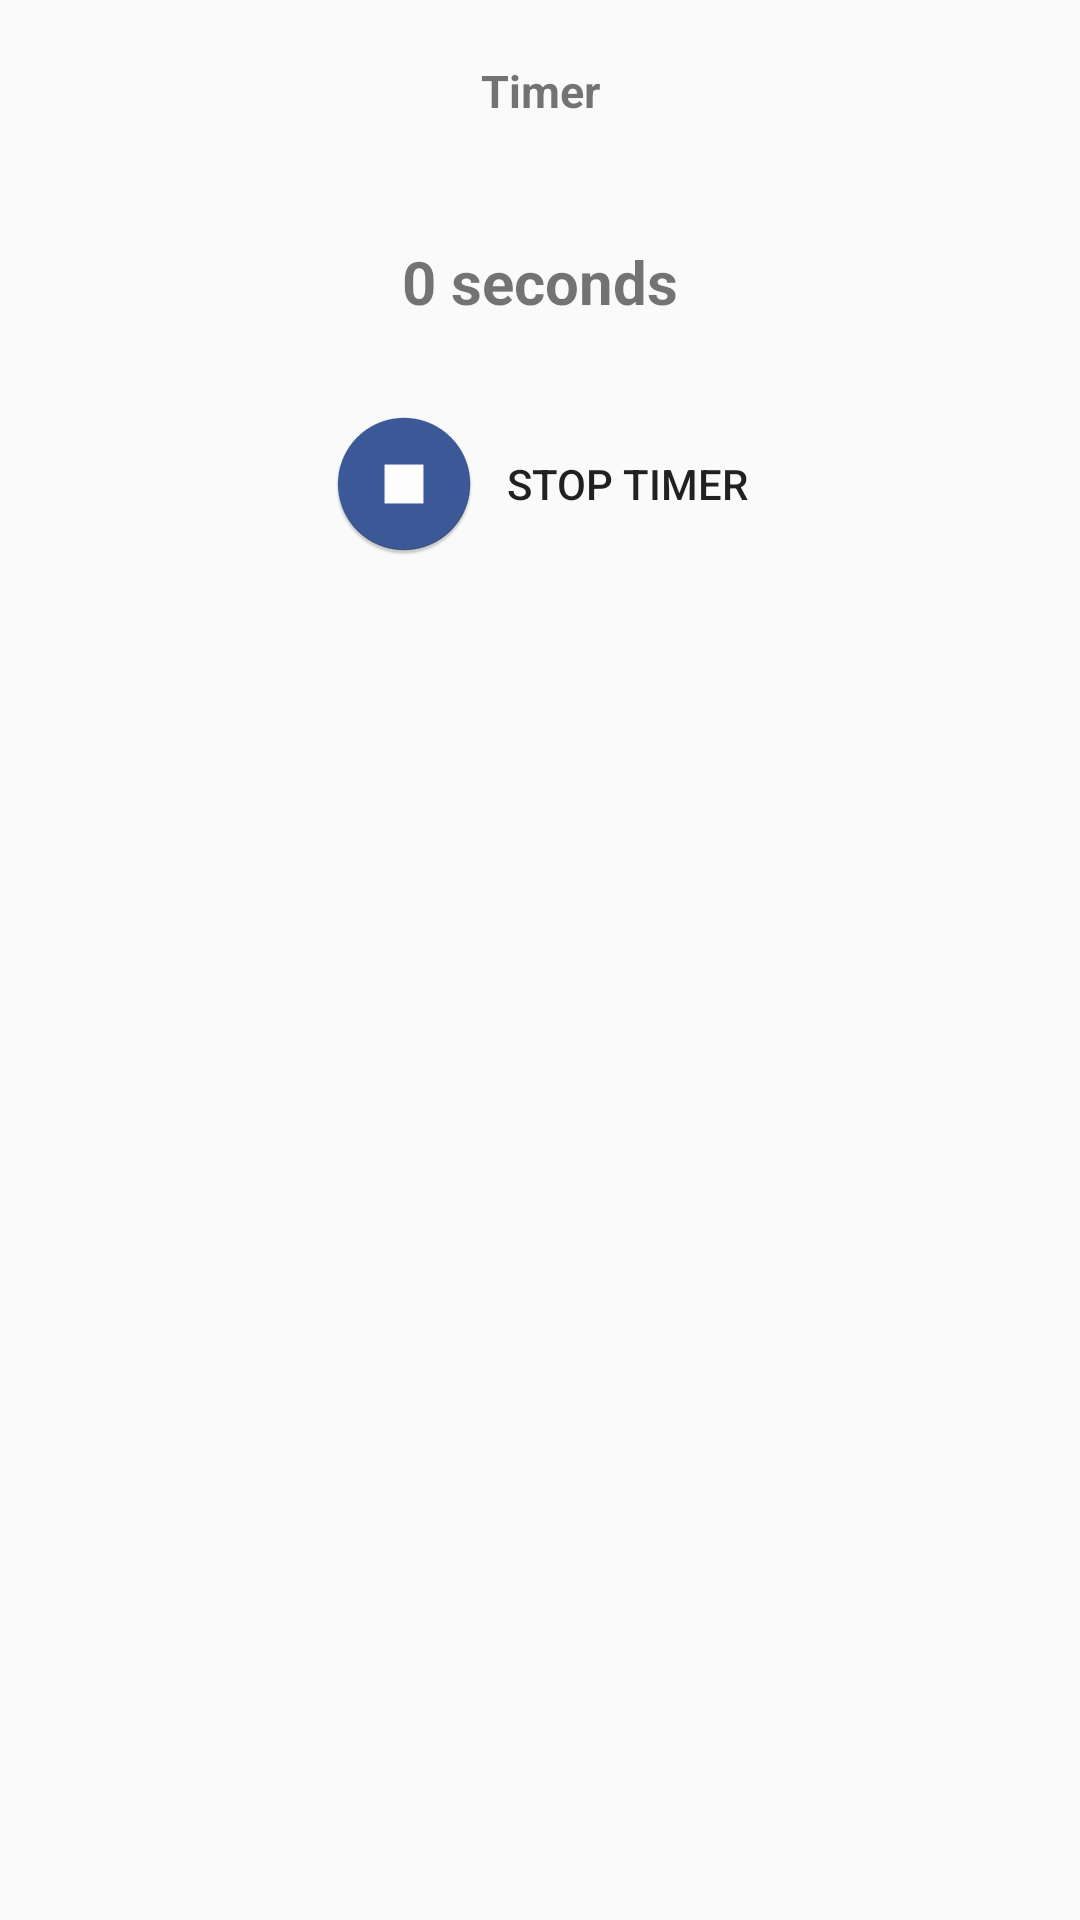

Layout XML and referenced resources for this Android screen:
<!-- AndroidManifest.xml: application theme AppTheme -->
<!-- res/layout/set_timer_layout.xml -->
<?xml version="1.0" encoding="utf-8"?>
<android.support.constraint.ConstraintLayout xmlns:android="http://schemas.android.com/apk/res/android"
    android:layout_width="match_parent"
    android:layout_height="wrap_content"
    xmlns:app="http://schemas.android.com/apk/res-auto">

    <TextView
        android:id="@+id/timerHeadingTextView"
        android:layout_width="wrap_content"
        android:layout_height="wrap_content"
        app:layout_constraintLeft_toLeftOf="parent"
        app:layout_constraintStart_toStartOf="parent"
        app:layout_constraintRight_toRightOf="parent"
        app:layout_constraintEnd_toEndOf="parent"
        android:padding="20dp"
        android:text="Timer"
        android:textStyle="bold"
        android:textSize="15sp"/>

    <TextView
        android:id="@+id/timerLiveTextView"
        android:layout_width="wrap_content"
        android:layout_height="wrap_content"
        android:text="0 seconds"
        app:layout_constraintTop_toBottomOf="@id/timerHeadingTextView"
        app:layout_constraintLeft_toLeftOf="parent"
        app:layout_constraintStart_toStartOf="parent"
        app:layout_constraintRight_toRightOf="parent"
        app:layout_constraintEnd_toEndOf="parent"
        android:padding="20dp"
        android:textStyle="bold"
        android:textSize="20sp"/>

    <Button
        android:layout_width="wrap_content"
        android:layout_height="wrap_content"
        android:id="@+id/stopTimerButton"
        android:text="Stop Timer"
        android:background="#00000000"
        android:drawablePadding="10dp"
        android:padding="10dp"
        android:drawableLeft="@mipmap/ic_stop_timer"
        app:layout_constraintLeft_toLeftOf="parent"
        app:layout_constraintStart_toStartOf="parent"
        app:layout_constraintRight_toRightOf="parent"
        app:layout_constraintEnd_toEndOf="parent"
        app:layout_constraintTop_toBottomOf="@id/timerLiveTextView"/>

</android.support.constraint.ConstraintLayout>
<!-- resources referenced by this layout -->
<resources>
  <!-- mipmap ic_stop_timer: png bitmap (mipmap-hdpi, 2481 bytes) -->
  <style name="AppTheme" parent="Theme.AppCompat.Light.NoActionBar">
          
          <item name="colorPrimary">@color/colorPrimary</item>
          <item name="colorPrimaryDark">@color/colorPrimaryDark</item>
          <item name="colorAccent">@color/colorAccent</item>
          <item name="toolbarStyle">@style/MyToolBarStyle</item>
      </style>
  <color name="colorPrimary">#3B5998</color>
  <color name="colorPrimaryDark">#2F4779</color>
  <color name="colorAccent">#2F4779</color>
  <style name="MyToolBarStyle" parent="Widget.AppCompat.Toolbar">
          <item name="android:background">#FFFFFF</item>
          <item name="titleTextAppearance">@style/MyTitleTextAppearance</item>
          <item name="subtitleTextAppearance">@style/MySubTitleTextAppearance</item>
      </style>
  <style name="MyTitleTextAppearance" parent="TextAppearance.Widget.AppCompat.Toolbar.Title">
          
          <item name="android:textColor">#000000</item>
      </style>
  <style name="MySubTitleTextAppearance" parent="TextAppearance.Widget.AppCompat.Toolbar.Subtitle">
          
          <item name="android:textColor">#1976d2</item>
      </style>
</resources>
